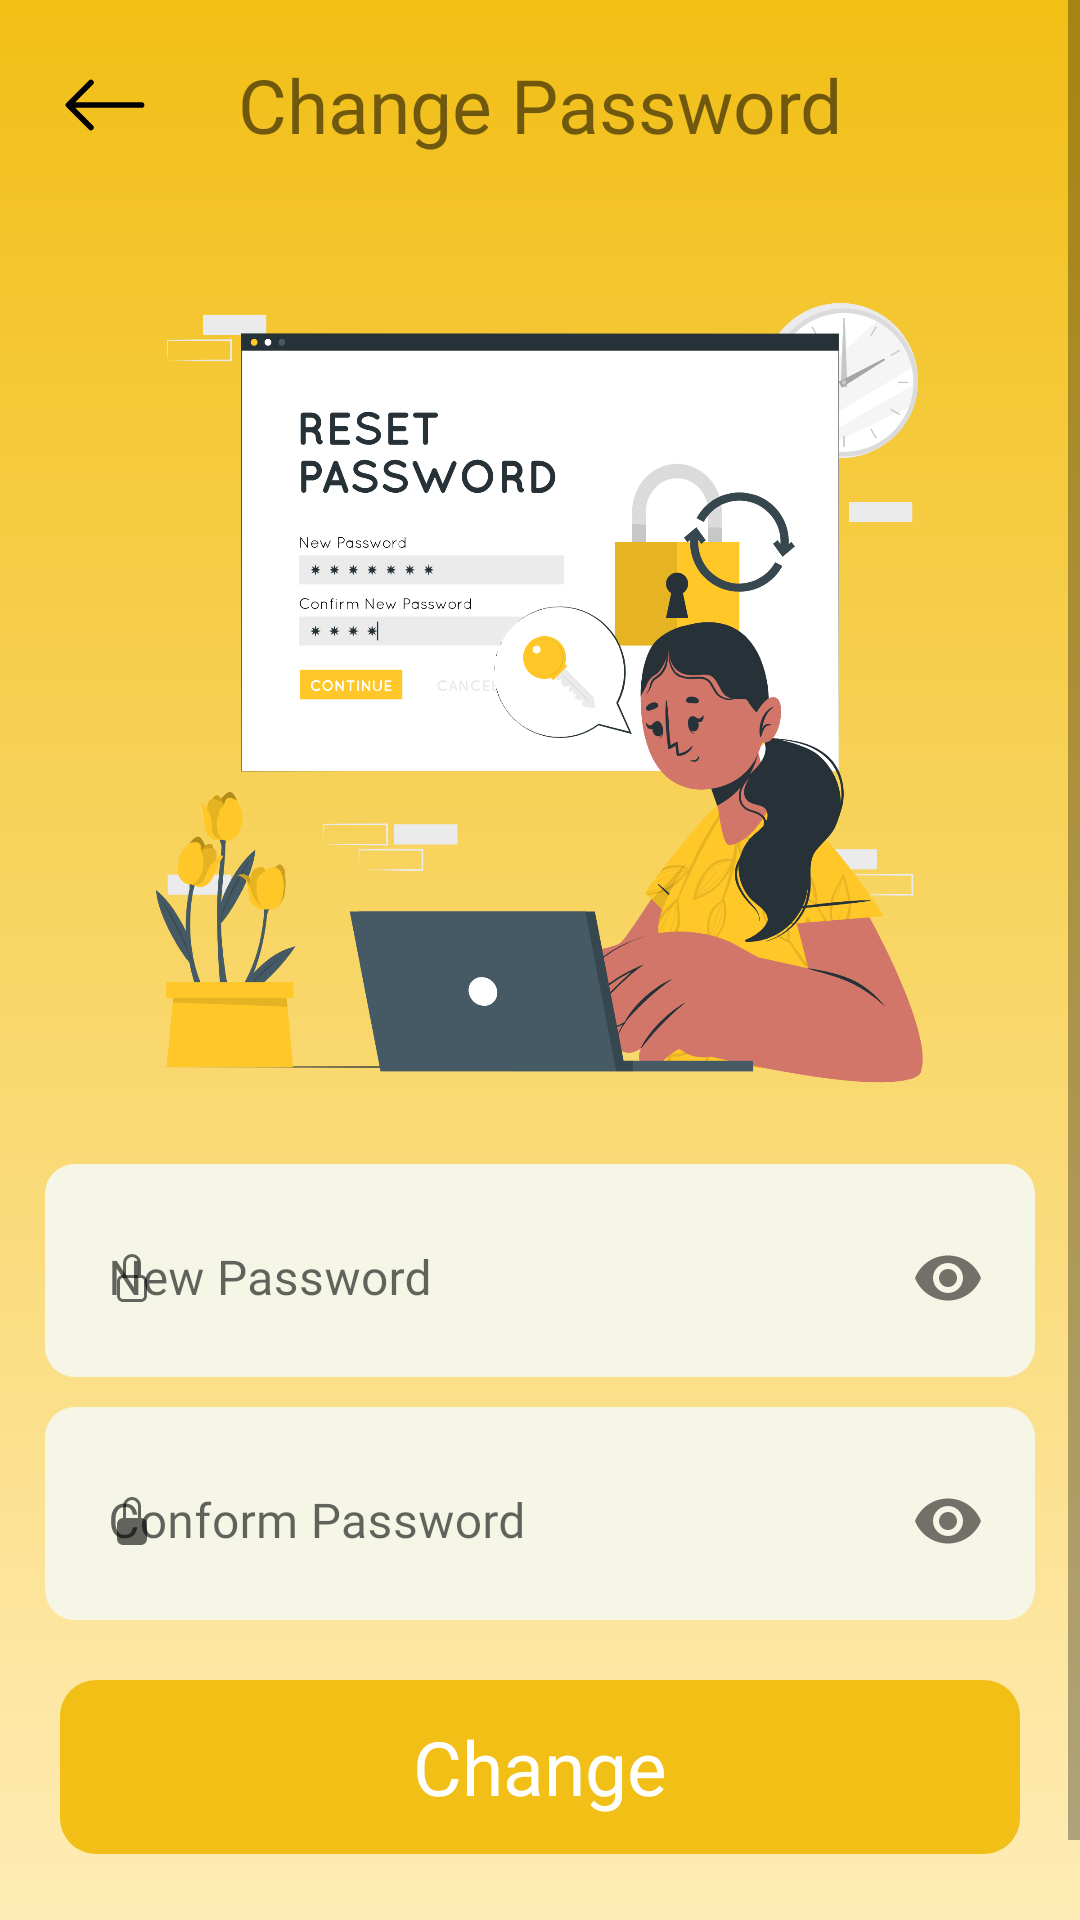

Layout XML and referenced resources for this Android screen:
<!-- AndroidManifest.xml: application theme Theme.Awaaz -->
<!-- res/layout/fragment_change_password.xml -->
<?xml version="1.0" encoding="utf-8"?>
<androidx.constraintlayout.widget.ConstraintLayout xmlns:android="http://schemas.android.com/apk/res/android"
    xmlns:tools="http://schemas.android.com/tools"
    android:layout_width="match_parent"
    android:layout_height="match_parent"
    xmlns:app="http://schemas.android.com/apk/res-auto"
    tools:context=".ChangePassword">

    <ScrollView
        android:layout_width="match_parent"
        android:layout_height="match_parent"
        android:background="@drawable/gradient_background"
        android:fillViewport="true">

        <androidx.constraintlayout.widget.ConstraintLayout
            android:layout_width="match_parent"
            android:layout_height="match_parent"
            android:background="@drawable/gradient_background"
            tools:context=".VerifyCodeActivity">

            <RelativeLayout
                android:id="@+id/forgotpassword_upperContainer"
                android:layout_width="match_parent"
                android:layout_height="wrap_content"
                app:layout_constraintEnd_toEndOf="parent"
                app:layout_constraintStart_toStartOf="parent"
                app:layout_constraintTop_toTopOf="parent">

                <ImageButton
                    android:id="@+id/changepassword_backbutton"
                    android:layout_width="wrap_content"
                    android:layout_height="wrap_content"
                    android:layout_marginStart="20sp"
                    android:layout_marginTop="20sp"
                    android:layout_marginEnd="20sp"
                    android:layout_marginBottom="20sp"
                    android:background="#00000000"
                    android:src="@drawable/ic_arrow_left" />

                <TextView
                    android:layout_width="wrap_content"
                    android:layout_height="wrap_content"
                    android:layout_centerInParent="true"
                    android:fontFamily="@font/outfi_bold"
                    android:text="Change Password"
                    android:textSize="25sp" />
            </RelativeLayout>

            <ImageView
                android:id="@+id/changepassword_image"
                android:layout_width="match_parent"
                android:layout_height="300sp"
                android:layout_marginLeft="25sp"
                android:layout_marginTop="8sp"
                android:layout_marginRight="25sp"
                android:src="@drawable/reset_password"
                app:layout_constraintEnd_toEndOf="parent"
                app:layout_constraintStart_toStartOf="parent"
                app:layout_constraintTop_toBottomOf="@+id/forgotpassword_upperContainer" />



            <LinearLayout
                android:id="@+id/changepassword_passwordcontainer"
                android:layout_width="match_parent"
                android:layout_height="wrap_content"
                android:layout_marginStart="15sp"
                android:layout_marginTop="10dp"
                android:layout_marginEnd="15sp"
                android:background="@drawable/background_of_edittext"
                android:orientation="vertical"
                android:padding="5dp"
                app:layout_constraintTop_toBottomOf="@+id/changepassword_image">

                <com.google.android.material.textfield.TextInputLayout
                    style="@style/Widget.MaterialComponents.TextInputLayout.OutlinedBox"
                    android:layout_width="match_parent"
                    android:layout_height="match_parent"
                    android:hint="New Password"
                    app:passwordToggleEnabled="true"
                    app:startIconDrawable="@drawable/ic_lock">

                    <com.google.android.material.textfield.TextInputEditText
                        android:id="@+id/changepassword_inputPassword"
                        android:layout_width="match_parent"
                        android:layout_height="wrap_content"
                        android:background="@drawable/custome_edittext"
                        android:fontFamily="@font/outfit_medium"
                        android:inputType="textPassword" />
                </com.google.android.material.textfield.TextInputLayout>
            </LinearLayout>

            <LinearLayout
                android:id="@+id/changepassword_conformpasswordcontainer"
                android:layout_width="match_parent"
                android:layout_height="wrap_content"
                android:layout_marginStart="15sp"
                android:layout_marginTop="10dp"
                android:layout_marginEnd="15sp"
                android:background="@drawable/background_of_edittext"
                android:orientation="vertical"
                android:padding="5dp"
                app:layout_constraintTop_toBottomOf="@+id/changepassword_passwordcontainer">

                <com.google.android.material.textfield.TextInputLayout
                    style="@style/Widget.MaterialComponents.TextInputLayout.OutlinedBox"
                    android:layout_width="match_parent"
                    android:layout_height="match_parent"
                    android:hint="Conform Password"
                    app:passwordToggleEnabled="true"
                    app:startIconDrawable="@drawable/ic_lock_fill">

                    <com.google.android.material.textfield.TextInputEditText
                        android:id="@+id/changepassword_inputConformPassword"
                        android:layout_width="match_parent"
                        android:layout_height="wrap_content"
                        android:background="@drawable/custome_edittext"
                        android:fontFamily="@font/outfit_medium"
                        android:inputType="textPassword" />
                </com.google.android.material.textfield.TextInputLayout>
            </LinearLayout>

            <LinearLayout
                android:id="@+id/changepassword_sentButton"
                android:layout_width="match_parent"
                android:layout_height="wrap_content"
                android:layout_marginStart="20dp"
                android:layout_marginTop="20sp"
                android:layout_marginEnd="20sp"
                android:background="@drawable/button_background"
                android:gravity="center"
                android:orientation="horizontal"
                android:padding="5sp"
                app:layout_constraintEnd_toEndOf="parent"
                app:layout_constraintStart_toStartOf="parent"
                app:layout_constraintTop_toBottomOf="@+id/changepassword_conformpasswordcontainer">


                <FrameLayout
                    android:layout_width="match_parent"
                    android:layout_height="match_parent"
                    android:layout_gravity="center_horizontal">

                    <TextView
                        android:id="@+id/changepassword_sent_text"
                        android:layout_width="wrap_content"
                        android:layout_height="wrap_content"
                        android:layout_gravity="center"
                        android:fontFamily="@font/outfit_medium"
                        android:text="Change"
                        android:textColor="@color/white"
                        android:textSize="25sp"
                        android:visibility="visible" />

                    <ProgressBar
                        android:id="@+id/changepasswoed_sent_loding"
                        android:layout_width="wrap_content"
                        android:layout_height="wrap_content"
                        android:layout_gravity="center"
                        android:visibility="invisible" />
                </FrameLayout>
            </LinearLayout>

            <Space
                android:layout_width="match_parent"
                android:layout_height="50sp"
                app:layout_constraintBottom_toBottomOf="parent"
                app:layout_constraintEnd_toEndOf="parent"
                app:layout_constraintStart_toStartOf="parent"
                app:layout_constraintTop_toBottomOf="@+id/changepassword_sentButton" />

        </androidx.constraintlayout.widget.ConstraintLayout>
    </ScrollView>

</androidx.constraintlayout.widget.ConstraintLayout>
<!-- resources referenced by this layout -->
<resources>
  <color name="white">#FFFFFFFF</color>
  <!-- drawable background_of_edittext (drawable) -->
  <?xml version="1.0" encoding="utf-8"?>
  <shape xmlns:android="http://schemas.android.com/apk/res/android"
      android:shape="rectangle">
      <solid android:color="@color/awaaz_edittxt_background_color"/>
      <corners android:radius="10sp"/>
  </shape>
  <!-- drawable button_background (drawable) -->
  <?xml version="1.0" encoding="utf-8"?>
  <shape xmlns:android="http://schemas.android.com/apk/res/android"
      android:shape="rectangle">
      <solid android:color="@color/awaaz_original_yellow"/>
      <corners android:radius="12sp"/>
  </shape>
  <!-- drawable custome_edittext (drawable) -->
  <?xml version="1.0" encoding="utf-8"?>
  <selector xmlns:android="http://schemas.android.com/apk/res/android">
  
      <shape android:shape="rectangle">
          <solid android:color="@color/awaaz_grey"></solid>
      </shape>
  </selector>
  <!-- drawable gradient_background (drawable) -->
  <?xml version="1.0" encoding="utf-8"?>
  <selector xmlns:android="http://schemas.android.com/apk/res/android">
      <item>
          <shape>
              <gradient android:endColor="@color/awaaz_original_yellow" android:startColor="#FFEEBD" android:angle="90" />
          </shape>
      </item>
  </selector>
  <!-- drawable ic_arrow_left (drawable) -->
  <vector android:height="30dp" android:viewportHeight="16"
      android:viewportWidth="16" android:width="30dp" xmlns:android="http://schemas.android.com/apk/res/android">
      <path android:fillColor="@color/black" android:fillType="evenOdd" android:pathData="M15,8a0.5,0.5 0,0 0,-0.5 -0.5H2.707l3.147,-3.146a0.5,0.5 0,1 0,-0.708 -0.708l-4,4a0.5,0.5 0,0 0,0 0.708l4,4a0.5,0.5 0,0 0,0.708 -0.708L2.707,8.5H14.5A0.5,0.5 0,0 0,15 8z"/>
  </vector>
  <!-- drawable ic_lock (drawable) -->
  <vector xmlns:android="http://schemas.android.com/apk/res/android"
      android:width="16dp"
      android:height="16dp"
      android:viewportWidth="16"
      android:viewportHeight="16">
    <path
        android:pathData="M8,1a2,2 0,0 1,2 2v4L6,7L6,3a2,2 0,0 1,2 -2zM11,7L11,3a3,3 0,0 0,-6 0v4a2,2 0,0 0,-2 2v5a2,2 0,0 0,2 2h6a2,2 0,0 0,2 -2L13,9a2,2 0,0 0,-2 -2zM5,8h6a1,1 0,0 1,1 1v5a1,1 0,0 1,-1 1L5,15a1,1 0,0 1,-1 -1L4,9a1,1 0,0 1,1 -1z"
        android:fillColor="@color/black"/>
  </vector>
  <!-- drawable ic_lock_fill (drawable) -->
  <vector xmlns:android="http://schemas.android.com/apk/res/android"
      android:width="16dp"
      android:height="16dp"
      android:viewportWidth="16"
      android:viewportHeight="16">
    <path
        android:pathData="M8,1a2,2 0,0 1,2 2v4L6,7L6,3a2,2 0,0 1,2 -2zM11,7L11,3a3,3 0,0 0,-6 0v4a2,2 0,0 0,-2 2v5a2,2 0,0 0,2 2h6a2,2 0,0 0,2 -2L13,9a2,2 0,0 0,-2 -2z"
        android:fillColor="@color/black"/>
  </vector>
  <!-- drawable reset_password: png bitmap (drawable-v24, 363646 bytes) -->
  <style name="Theme.Awaaz" parent="Theme.MaterialComponents.Light.NoActionBar">
          
          <item name="colorPrimary">@color/purple_500</item>
          <item name="colorPrimaryVariant">@color/awaaz_original_yellow</item>
          <item name="colorOnPrimary">@color/white</item>
          
          <item name="colorSecondary">@color/teal_200</item>
          <item name="colorSecondaryVariant">@color/teal_700</item>
          <item name="colorOnSecondary">@color/black</item>
          
          <item name="android:statusBarColor" tools:targetApi="l">?attr/colorPrimaryVariant</item>
          
      </style>
  <color name="awaaz_edittxt_background_color">#F6F6E7</color>
  <color name="awaaz_original_yellow">#F2BF16</color>
  <color name="awaaz_grey">#CDCDCB</color>
  <color name="black">#FF000000</color>
  <color name="purple_500">#FF6200EE</color>
  <color name="teal_200">#FF03DAC5</color>
  <color name="teal_700">#FF018786</color>
</resources>
